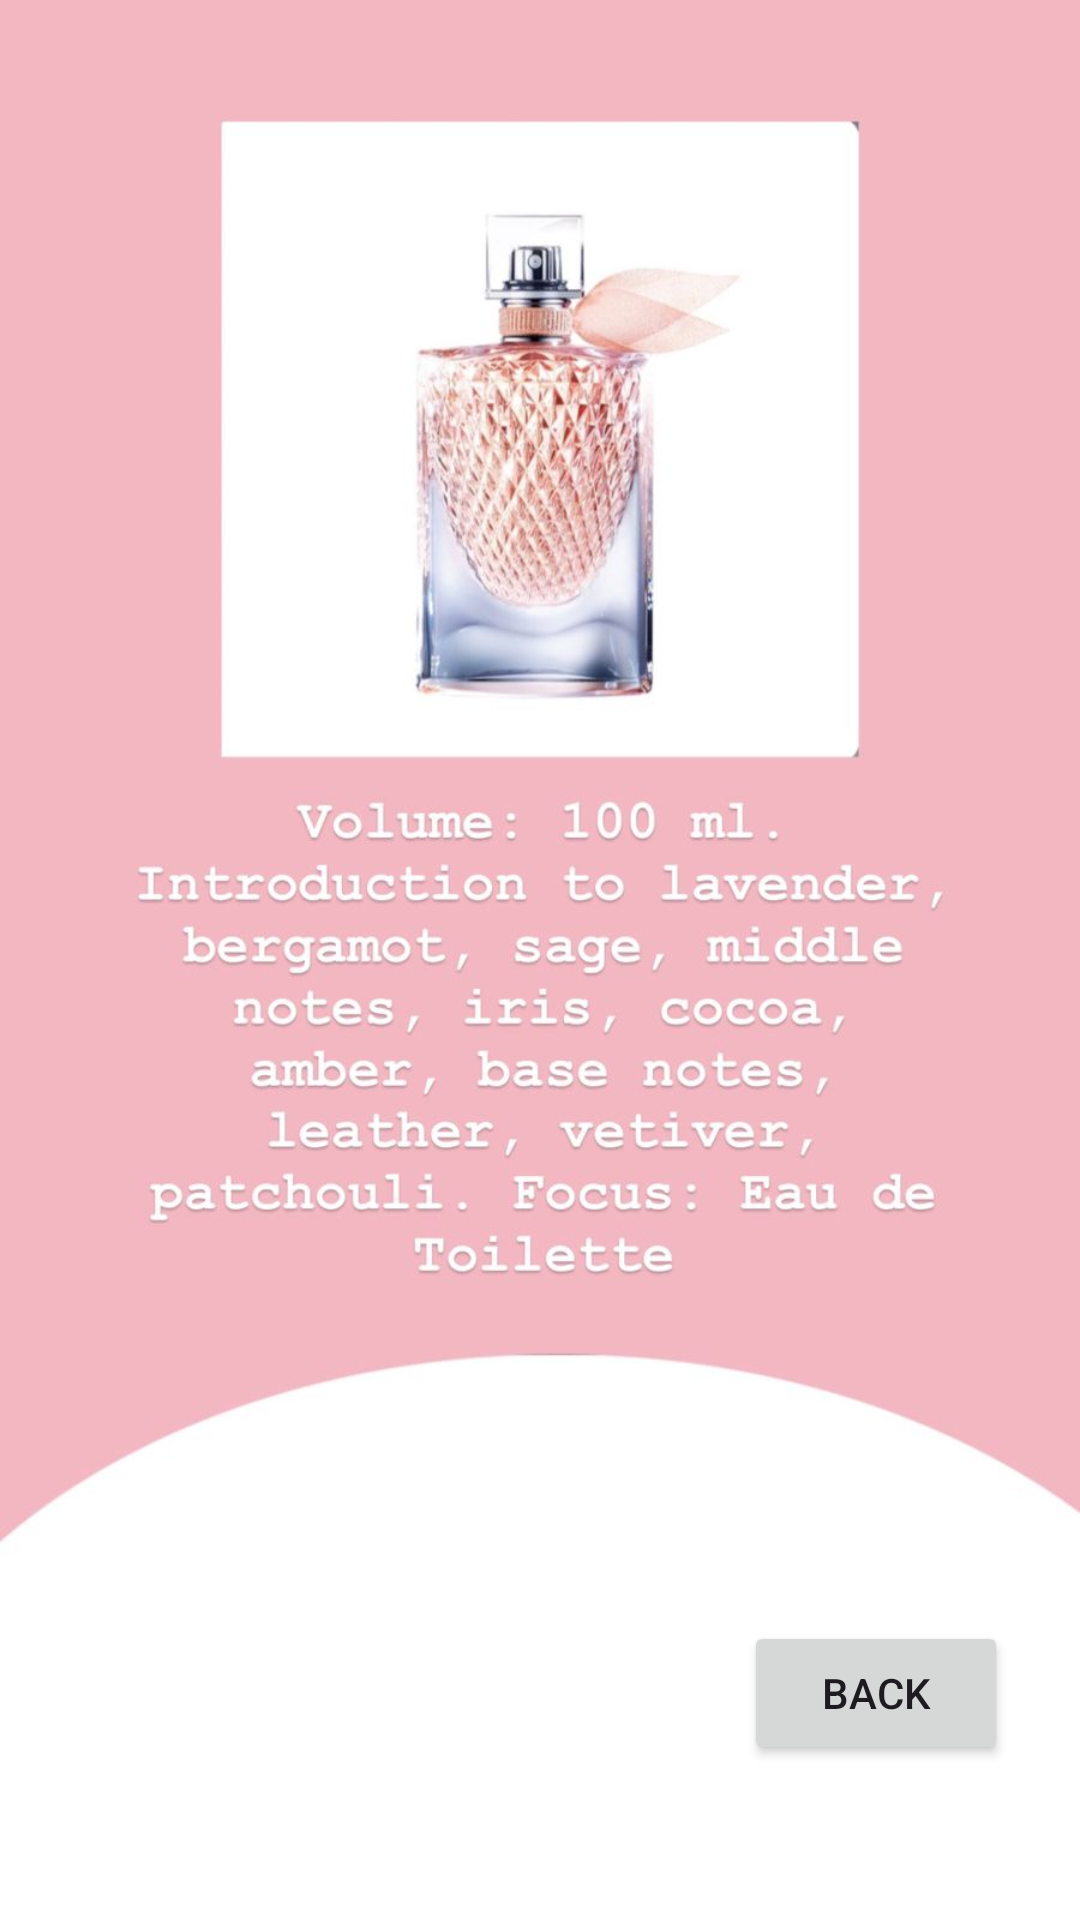

Android layout source for this screen:
<!-- AndroidManifest.xml: application theme Theme.Screenm -->
<!-- res/layout/activity_main_perfume2.xml -->
<?xml version="1.0" encoding="utf-8"?>
<androidx.constraintlayout.widget.ConstraintLayout xmlns:android="http://schemas.android.com/apk/res/android"
    xmlns:app="http://schemas.android.com/apk/res-auto"
    xmlns:tools="http://schemas.android.com/tools"
    android:layout_width="match_parent"
    android:layout_height="match_parent"
    android:background="@drawable/img_5"
    tools:context=".MainPerfume2">

    <Button
        android:id="@+id/button6"
        android:layout_width="wrap_content"
        android:layout_height="wrap_content"
        android:text="Back"
        app:layout_constraintBottom_toBottomOf="parent"
        app:layout_constraintEnd_toEndOf="parent"
        app:layout_constraintHorizontal_bias="0.912"
        app:layout_constraintStart_toStartOf="parent"
        app:layout_constraintTop_toTopOf="parent"
        app:layout_constraintVertical_bias="0.913" />


</androidx.constraintlayout.widget.ConstraintLayout>
<!-- resources referenced by this layout -->
<resources>
  <!-- drawable img_5: png bitmap (drawable, 485811 bytes) -->
  <style name="Theme.Screenm" parent="Base.Theme.Screenm" />
  <style name="Base.Theme.Screenm" parent="Theme.Material3.DayNight.NoActionBar">
          
          
      </style>
</resources>
